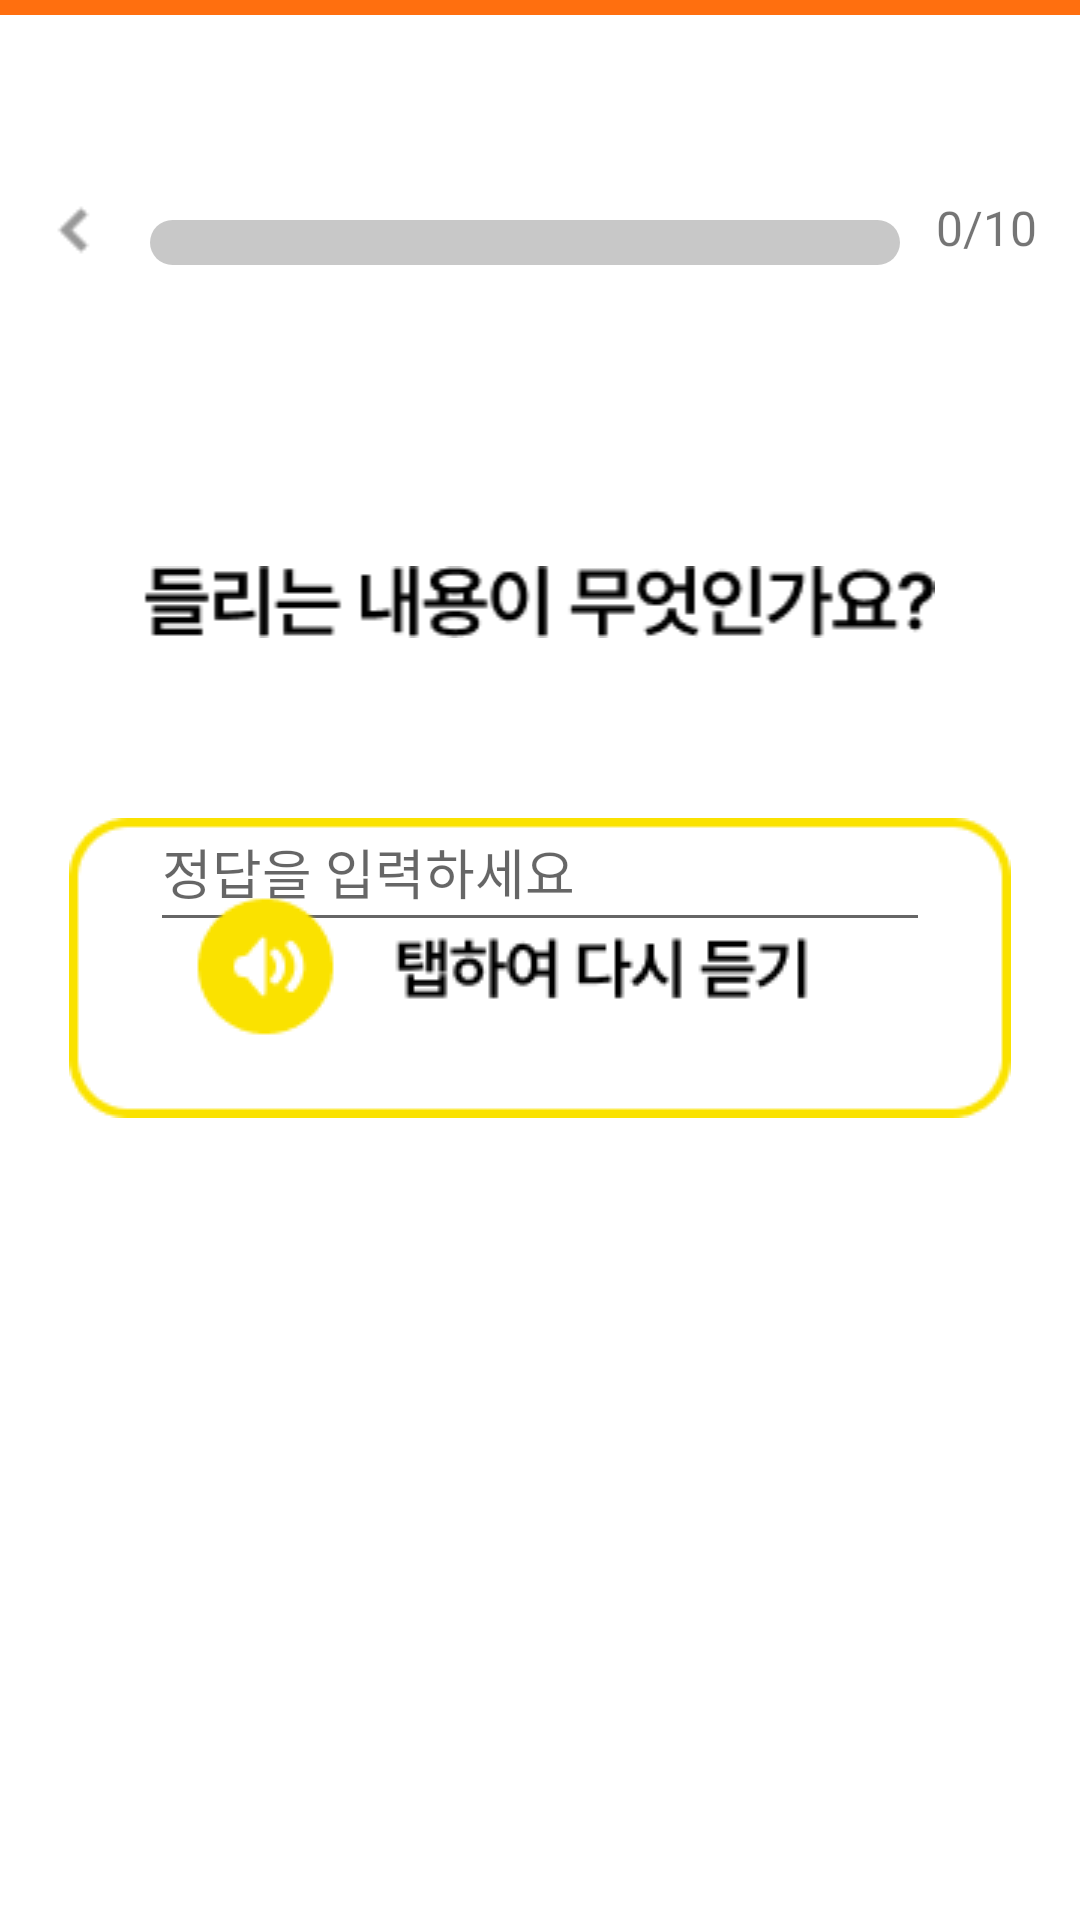

Android layout source for this screen:
<!-- AndroidManifest.xml: application theme Theme.BODA -->
<!-- res/layout/activity_study.xml -->
<?xml version="1.0" encoding="utf-8"?>
<RelativeLayout xmlns:android="http://schemas.android.com/apk/res/android"
    xmlns:app="http://schemas.android.com/apk/res-auto"
    xmlns:tools="http://schemas.android.com/tools"
    android:id="@+id/main"
    android:layout_width="match_parent"
    android:layout_height="match_parent"
    android:clipToOutline="true"
    android:background="@color/white"
    tools:context=".StudyActivity">

    <TextView
        android:id="@+id/tv_word"
        android:layout_width="wrap_content"
        android:layout_height="wrap_content"
        android:text="TextView"
        android:visibility="gone" />

    <LinearLayout
        android:id="@+id/progress"
        android:layout_width="match_parent"
        android:layout_height="wrap_content"
        android:layout_marginTop="155px"
        android:orientation="horizontal">

        <Button
            android:id="@+id/button4"
            android:layout_width="150px"
            android:layout_height="150px"
            android:background="@drawable/back_gray"
            android:contentDescription="button4"/>
        <ProgressBar
            android:id="@+id/progress_bar"
            style="?android:attr/progressBarStyleHorizontal"
            android:layout_width="750px"
            android:layout_height="45px"
            android:layout_marginTop="65px"
            android:layout_centerHorizontal="true"
            android:indeterminateDrawable="@drawable/progress_bar_exp"
            android:max="100"
            android:progressDrawable="@drawable/progress_bar_exp"
            tools:progress="0" />

        <TextView
            android:id="@+id/TextView_con"
            android:layout_width="match_parent"
            android:layout_height="wrap_content"
            android:layout_marginLeft="36px"
            android:text="0/10"
            android:textSize="16sp" />

    </LinearLayout>

    
    <ProgressBar
        android:id="@+id/progress_bar1"
        style="?android:attr/progressBarStyleHorizontal"
        android:layout_width="match_parent"
        android:layout_height="5dp"
        android:layout_marginTop="0dp"
        android:indeterminateDrawable="@drawable/activity_study_timer"
        android:max="15"
        android:progress="15"
        android:progressDrawable="@drawable/activity_study_timer" />

    

    <TextView
        android:id="@+id/TextView_Time"
        android:layout_width="wrap_content"
        android:layout_height="wrap_content"
        android:layout_below="@id/progress_bar1"
        android:layout_alignParentEnd="true"
        android:layout_marginTop="-1dp"
        android:layout_marginEnd="6dp"
        android:text="15"
        android:textSize="18sp"
        android:visibility="gone" />

    <ImageView
        android:id="@+id/imageView7"
        android:layout_width="265dp"
        android:layout_height="24dp"
        android:layout_below="@+id/progress"
        android:layout_alignParentStart="true"
        android:layout_marginStart="47dp"
        android:layout_marginTop="87dp"
        app:srcCompat="@drawable/t3" />

    <Button
        android:id="@+id/btn_listen"
        android:layout_width="wrap_content"
        android:layout_height="wrap_content"
        android:layout_below="@+id/imageView7"
        android:layout_centerHorizontal="true"
        android:layout_marginTop="180px"
        android:background="@drawable/listen"
        android:contentDescription="btn_listen"/>

    

    <LinearLayout
        android:id="@+id/multiple_choice_layout"
        android:layout_width="match_parent"
        android:layout_height="wrap_content"
        android:layout_below="@+id/btn_listen"
        android:layout_marginTop="210px"
        android:orientation="vertical"
        android:visibility="gone">

        <GridLayout
            android:layout_width="match_parent"
            android:layout_height="wrap_content"
            android:columnCount="2"
            android:rowCount="2">

            <Button
                android:id="@+id/btn_choice1"
                android:layout_width="450px"
                android:layout_height="300px"
                android:layout_marginLeft="66px"
                android:layout_marginRight="24px"
                android:layout_weight="1"
                android:background="@drawable/activity_study_choice"
                android:contentDescription="btn_choice1"
                android:minHeight="144px"
                android:text=""
                android:textStyle="bold" />

            <Button
                android:id="@+id/btn_choice2"
                android:layout_width="450px"
                android:layout_height="300px"
                android:layout_marginLeft="24px"
                android:layout_marginRight="90px"
                android:layout_weight="1"
                android:background="@drawable/activity_study_choice"
                android:contentDescription="btn_choice2"
                android:minHeight="144px"
                android:text=""
                android:textStyle="bold" />

            <Button
                android:id="@+id/btn_choice3"
                android:layout_width="450px"
                android:layout_height="300px"
                android:layout_marginLeft="66px"
                android:layout_marginTop="45px"
                android:layout_marginRight="24px"
                android:layout_weight="1"
                android:background="@drawable/activity_study_choice"
                android:contentDescription="btn_choice3"
                android:minHeight="144px"
                android:text=""
                android:textStyle="bold" />

            <Button
                android:id="@+id/btn_choice4"
                android:layout_width="450px"
                android:layout_height="300px"
                android:layout_marginLeft="24px"
                android:layout_marginTop="45px"
                android:layout_marginRight="90px"
                android:layout_weight="1"
                android:background="@drawable/activity_study_choice"
                android:contentDescription="btn_choice4"
                android:minHeight="144px"
                android:text=""
                android:textStyle="bold" />
        </GridLayout>
    </LinearLayout>

    

    <LinearLayout
        android:id="@+id/spelling_layout"
        android:layout_width="match_parent"
        android:layout_height="376dp"
        android:layout_alignParentEnd="true"
        android:layout_alignParentBottom="true"
        android:layout_marginEnd="0dp"
        android:layout_marginBottom="0dp"
        android:orientation="vertical">

        <EditText
            android:id="@+id/et_input"
            android:layout_width="780px"
            android:layout_height="150px"
            android:layout_gravity="center"
            android:layout_marginTop="0px"
            android:hint="정답을 입력하세요"
            android:theme="@style/EditTextFocus"
            android:font="@font/pretendardvariable"
            android:textSize="18sp" />

        <Button
            android:id="@+id/btn_check"
            android:layout_width="900px"
            android:layout_height="150px"
            android:layout_gravity="center"
            android:layout_marginTop="500px"
            android:background="@drawable/activity_study_button"
            android:text="다음으로"
            android:font="@font/pretendardvariable"
            android:textColor="#FFFFFF"
            android:textStyle="bold" />
    </LinearLayout>
</RelativeLayout>
<!-- resources referenced by this layout -->
<resources>
  <color name="white">#FFFFFFFF</color>
  <!-- drawable activity_study_choice (drawable) -->
  <?xml version="1.0" encoding="utf-8"?>
  <shape xmlns:android="http://schemas.android.com/apk/res/android">
  
      <stroke android:width="3dp" android:color="#FF6F0F"/>
      <corners android:radius="10dp"/>
  </shape>
  <!-- drawable activity_study_timer (drawable) -->
  <?xml version="1.0" encoding="utf-8"?>
  <layer-list xmlns:android="http://schemas.android.com/apk/res/android">
      <item android:id="@android:id/background">
          <shape>
  
              <solid android:color="#FFFFFF" /> 
          </shape>
      </item>
      <item android:id="@android:id/secondaryProgress">
          <clip>
              <shape>
                  <solid android:color="#B2CCFF" />
              </shape>
          </clip>
      </item>
      <item android:id="@android:id/progress">
          <clip>
              <shape>
                  <solid android:color="#FF6F0F" /> 
              </shape>
          </clip>
      </item>
  </layer-list>
  <!-- drawable back_gray: png bitmap (drawable, 320 bytes) -->
  <!-- drawable listen: png bitmap (drawable, 3823 bytes) -->
  <!-- drawable progress_bar_exp (drawable) -->
  <?xml version="1.0" encoding="utf-8"?>
  <layer-list xmlns:android="http://schemas.android.com/apk/res/android">
      <item android:id="@android:id/background">
          <shape>
              <corners android:radius="10dp" />
              <solid android:color="#c8c8c8" />
          </shape>
      </item>
      <item android:id="@android:id/secondaryProgress">
          <clip>
              <shape>
                  <corners android:radius="10dp" />
                  <solid android:color="#B2CCFF" />
              </shape>
          </clip>
      </item>
      <item android:id="@android:id/progress">
          <clip>
              <shape>
                  <corners android:radius="10dp" />
                  <solid android:color="#FFE650" />
              </shape>
          </clip>
      </item>
  </layer-list>
  <!-- drawable t3: png bitmap (drawable, 2423 bytes) -->
  <style name="EditTextFocus" parent="Widget.AppCompat.EditText">
          <item name="colorControlActivated">#FF6F0F</item>
      </style>
  <style name="Theme.BODA" parent="Base.Theme.BODA" />
  <style name="Base.Theme.BODA" parent="Theme.AppCompat.DayNight.NoActionBar">
          
          
      </style>
</resources>
